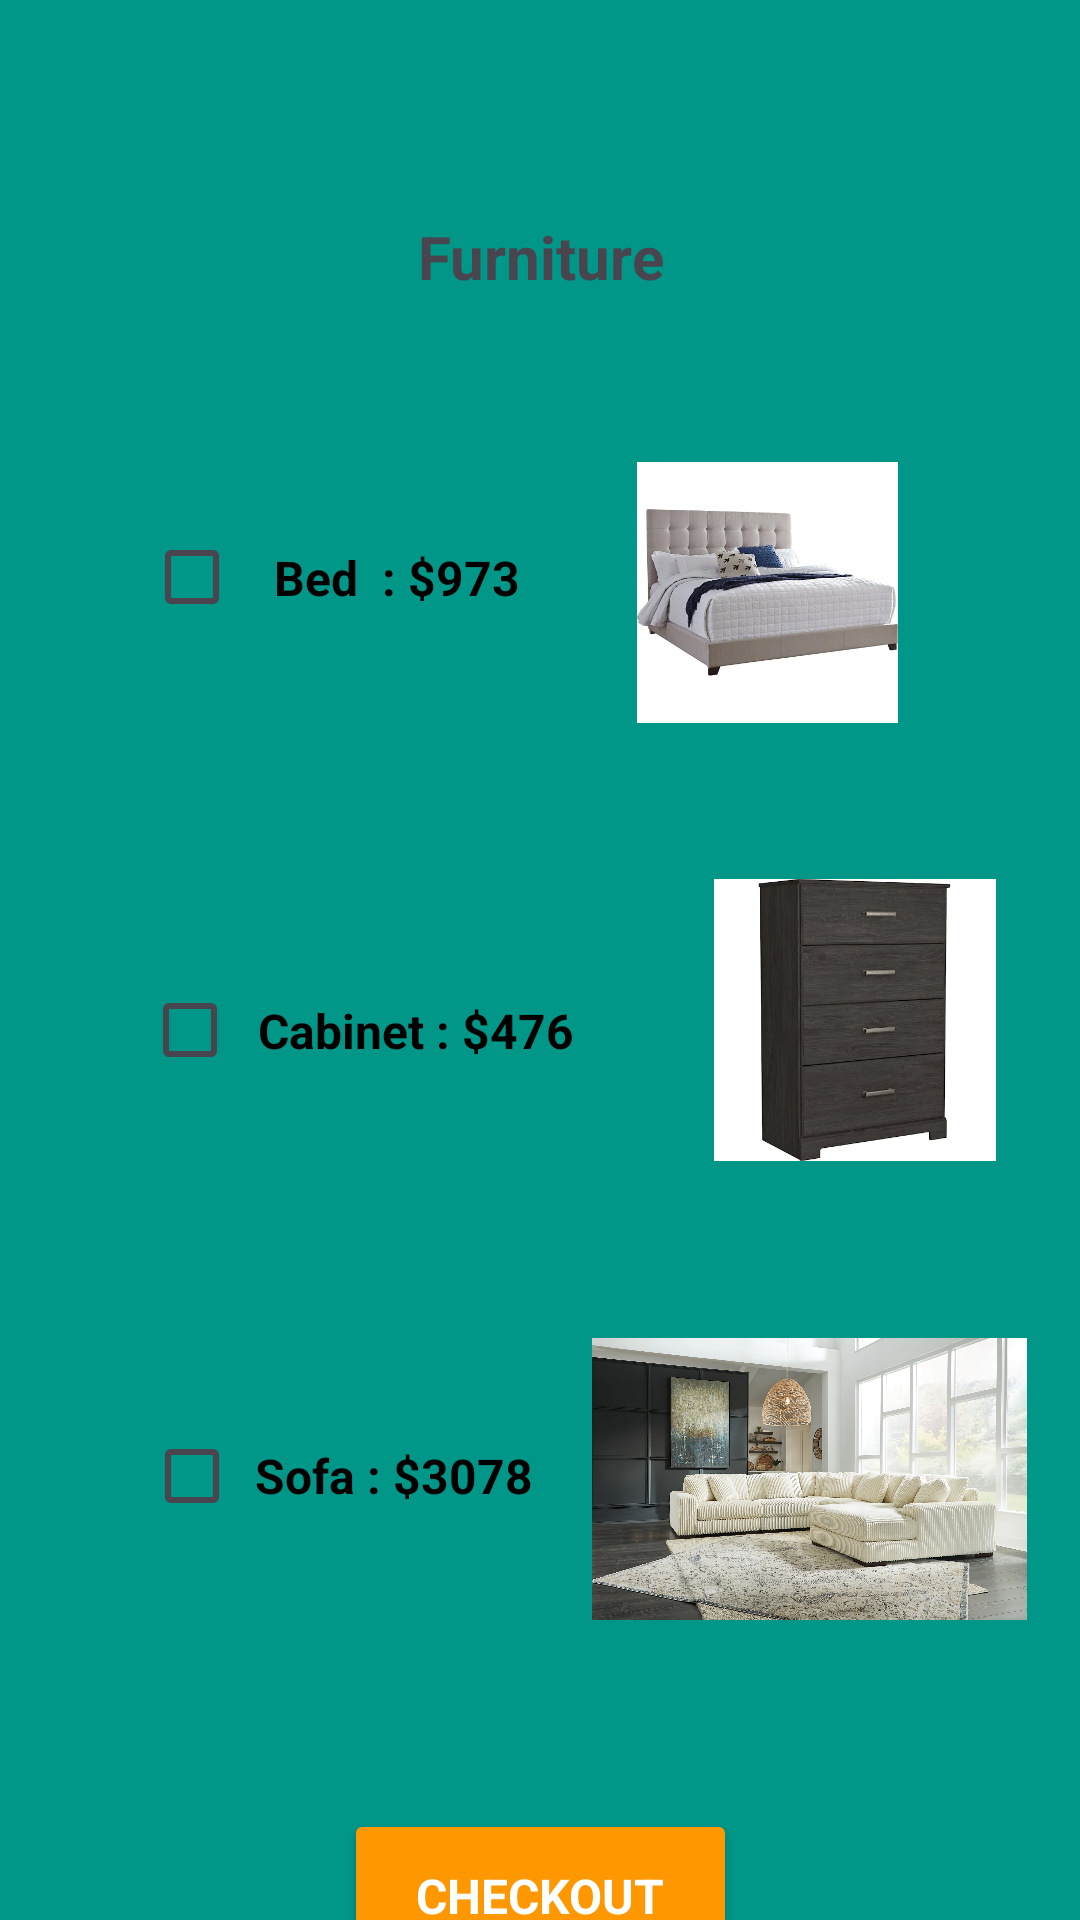

Here is an Android app screen rendered from its layout file. Give the layout XML and the strings, colors and styles it references.
<!-- AndroidManifest.xml: application theme Theme.SayedFayaz_COMP304005_Lab02_Ex01 -->
<!-- res/layout/activity_furniture.xml -->
<?xml version="1.0" encoding="utf-8"?>
<androidx.constraintlayout.widget.ConstraintLayout xmlns:android="http://schemas.android.com/apk/res/android"
    xmlns:app="http://schemas.android.com/apk/res-auto"
    xmlns:tools="http://schemas.android.com/tools"
    android:layout_width="match_parent"
    android:layout_height="match_parent"
    android:background="#009688"
    tools:context=".FurnitureActivity">

    <TextView
        android:id="@+id/textViewFurn"
        android:layout_width="139dp"
        android:layout_height="38dp"
        android:layout_marginTop="72dp"
        android:text="Furniture"
        android:textAlignment="center"
        android:textSize="20dp"
        android:textStyle="bold"
        app:layout_constraintEnd_toEndOf="parent"
        app:layout_constraintStart_toStartOf="parent"
        app:layout_constraintTop_toTopOf="parent" />

    <ImageView
        android:id="@+id/imageViewBed"
        android:layout_width="147dp"
        android:layout_height="87dp"
        android:layout_marginTop="44dp"
        android:src="@drawable/bed"
        app:layout_constraintEnd_toEndOf="parent"
        app:layout_constraintHorizontal_bias="0.856"
        app:layout_constraintStart_toStartOf="parent"
        app:layout_constraintTop_toBottomOf="@+id/textViewFurn"
        tools:srcCompat="@tools:sample/avatars" />

    <ImageView
        android:id="@+id/imageViewCabi"
        android:layout_width="139dp"
        android:layout_height="94dp"
        android:layout_marginStart="16dp"
        android:layout_marginTop="52dp"
        android:src="@drawable/cabinet"
        app:layout_constraintEnd_toEndOf="parent"
        app:layout_constraintHorizontal_bias="0.173"
        app:layout_constraintStart_toEndOf="@+id/checkBoxCabi"
        app:layout_constraintTop_toBottomOf="@+id/imageViewBed"
        tools:srcCompat="@tools:sample/avatars" />

    <ImageView
        android:id="@+id/imageView4"
        android:layout_width="145dp"
        android:layout_height="100dp"
        android:layout_marginTop="56dp"
        android:src="@drawable/sofa"
        app:layout_constraintEnd_toEndOf="parent"
        app:layout_constraintHorizontal_bias="0.444"
        app:layout_constraintStart_toEndOf="@+id/checkBoxSofa"
        app:layout_constraintTop_toBottomOf="@+id/imageViewCabi"
        tools:srcCompat="@tools:sample/avatars" />

    <CheckBox
        android:id="@+id/checkBoxBed"
        style="@style/CheckboxTheme"
        android:layout_width="137dp"
        android:layout_height="53dp"
        android:layout_marginTop="56dp"
        android:text="Bed  : $973"
        app:layout_constraintEnd_toEndOf="parent"
        app:layout_constraintHorizontal_bias="0.215"
        app:layout_constraintStart_toStartOf="parent"
        app:layout_constraintTop_toBottomOf="@+id/textViewFurn" />

    <CheckBox
        android:id="@+id/checkBoxCabi"
        style="@style/CheckboxTheme"
        android:layout_width="151dp"
        android:layout_height="49dp"
        android:layout_marginTop="100dp"
        android:text="Cabinet : $476"
        app:layout_constraintEnd_toEndOf="parent"
        app:layout_constraintHorizontal_bias="0.226"
        app:layout_constraintStart_toStartOf="parent"
        app:layout_constraintTop_toBottomOf="@+id/checkBoxBed" />

    <CheckBox
        android:id="@+id/checkBoxSofa"
        style="@style/CheckboxTheme"
        android:layout_width="135dp"
        android:layout_height="56dp"
        android:layout_marginTop="96dp"
        android:text="Sofa : $3078"
        app:layout_constraintEnd_toEndOf="parent"
        app:layout_constraintHorizontal_bias="0.213"
        app:layout_constraintStart_toStartOf="parent"
        app:layout_constraintTop_toBottomOf="@+id/checkBoxCabi" />

    <Button
        android:id="@+id/checkout"
        style="@style/ButtonTheme"
        android:layout_width="131dp"
        android:layout_height="58dp"
        android:layout_marginTop="60dp"
        android:text="Checkout"
        app:layout_constraintEnd_toEndOf="parent"
        app:layout_constraintStart_toStartOf="parent"
        app:layout_constraintTop_toBottomOf="@+id/imageView4" />
</androidx.constraintlayout.widget.ConstraintLayout>
<!-- resources referenced by this layout -->
<resources>
  <!-- drawable bed: jpg bitmap (drawable, 24148 bytes) -->
  <!-- drawable cabinet: jpg bitmap (drawable, 21104 bytes) -->
  <!-- drawable sofa: jpg bitmap (drawable, 372986 bytes) -->
  <style name="ButtonTheme" parent="Theme.AppCompat.Light.DarkActionBar">
          
          <item name="android:textSize">16dp</item>
          <item name="android:textAlignment">center</item>
          <item name="android:textStyle">bold</item>
          <item name="android:textAllCaps">true</item>
          <item name="android:backgroundTint">#FF9800</item>
          <item name="android:textColor">@color/white</item>
          
      </style>
  <style name="CheckboxTheme" parent="Theme.AppCompat.Light.DarkActionBar">
          
          <item name="android:textSize">16dp</item>
          <item name="android:textAlignment">center</item>
          <item name="android:textStyle">bold</item>
          <item name="android:textColor">#FF000000</item>
  
      </style>
  <style name="Theme.SayedFayaz_COMP304005_Lab02_Ex01" parent="Base.Theme.SayedFayaz_COMP304005_Lab02_Ex01" />
  <style name="Base.Theme.SayedFayaz_COMP304005_Lab02_Ex01" parent="Theme.Material3.DayNight.NoActionBar">
          
          
          
  
      </style>
  <!-- not gathered from this repository: default colours our renderer supplied (Android Studio template values) -->
  <color name="white">#FFFFFFFF</color>
</resources>
